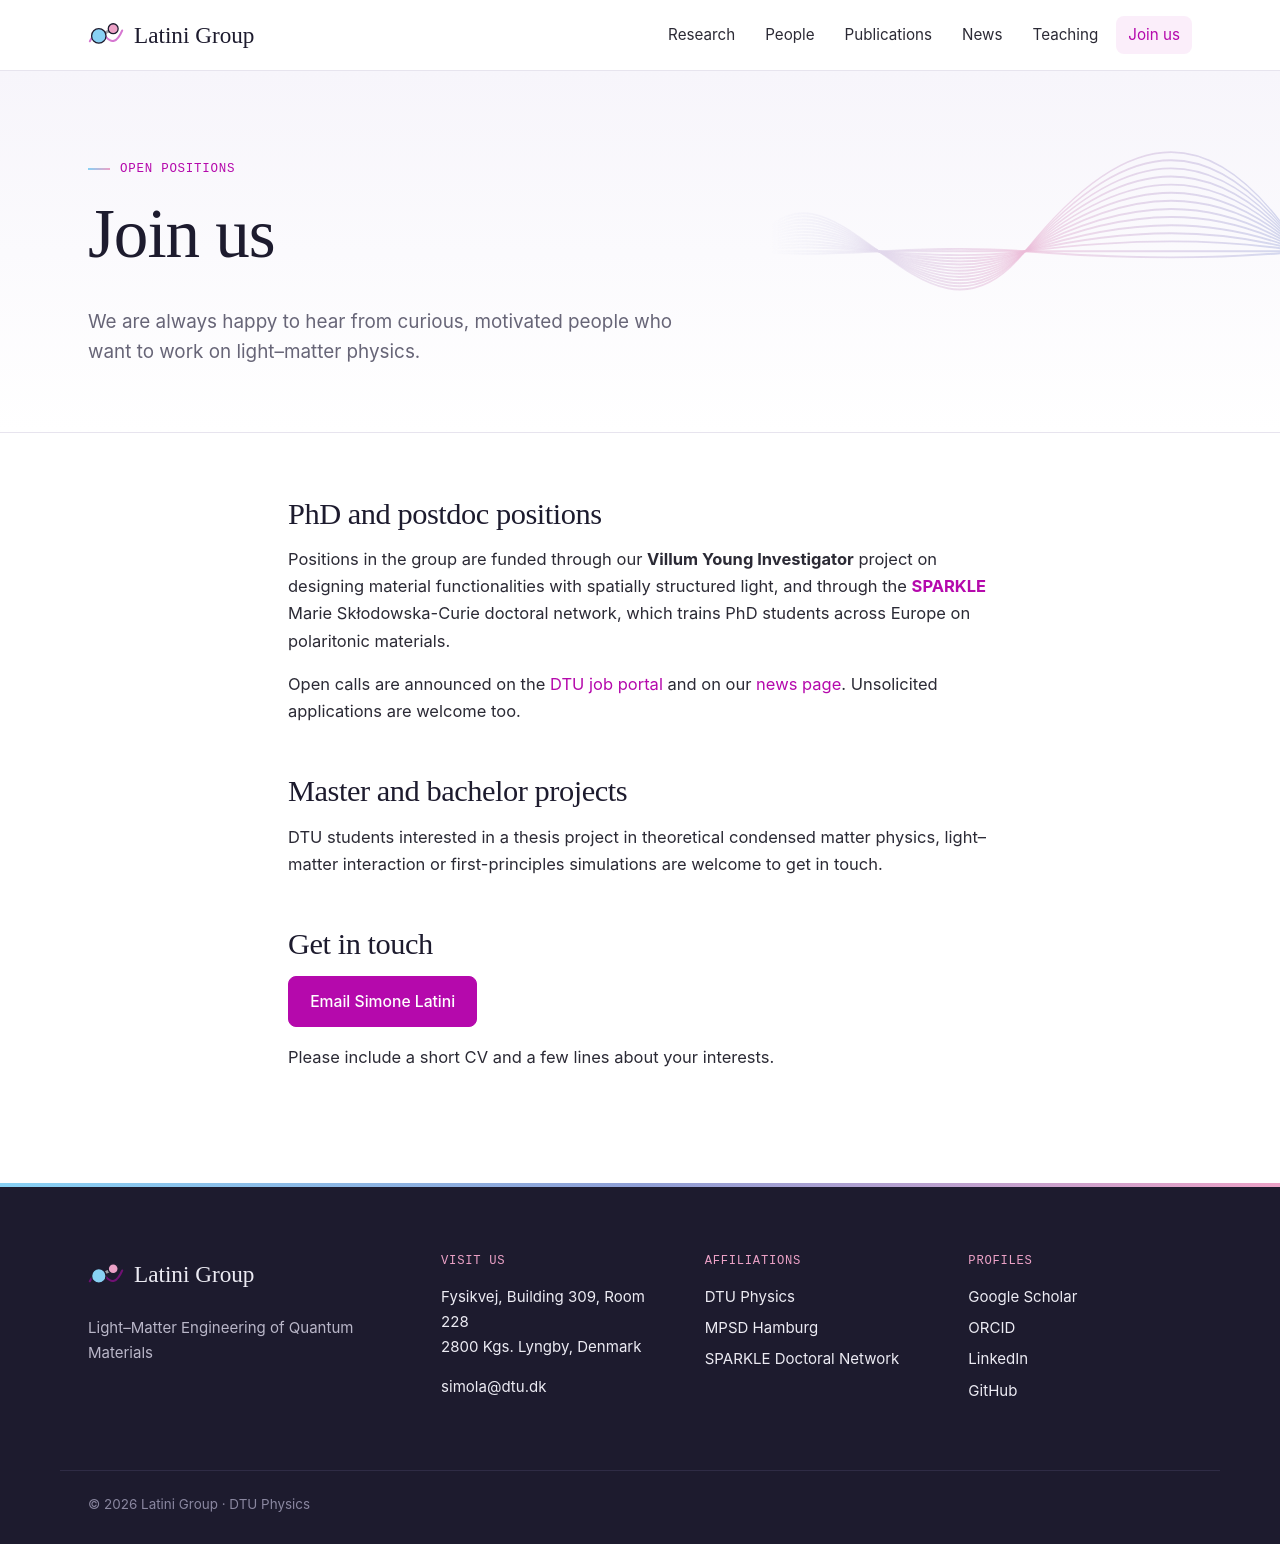

repository: nautasimola/nautasimola.github.io · page: join/index.html · generator: jekyll

---
layout: page
permalink: /join/
title: Join us
eyebrow: Open positions
description: We are always happy to hear from curious, motivated people who want to work on light–matter physics.
---

## PhD and postdoc positions

Positions in the group are funded through our **Villum Young Investigator** project
on designing material functionalities with spatially structured light, and through the
**[SPARKLE](https://www.sparkle-dn.eu/)** Marie Skłodowska-Curie doctoral network, which
trains PhD students across Europe on polaritonic materials.

Open calls are announced on the [DTU job portal](https://www.dtu.dk/english/about/job-and-career/vacant-positions)
and on our [news page]({{ '/news/' | relative_url }}). Unsolicited applications are welcome too.

## Master and bachelor projects

DTU students interested in a thesis project in theoretical condensed matter physics,
light–matter interaction or first-principles simulations are welcome to get in touch.

## Get in touch

<p><a class="btn" href="mailto:{{ site.email }}">Email Simone Latini</a></p>

Please include a short CV and a few lines about your interests.
